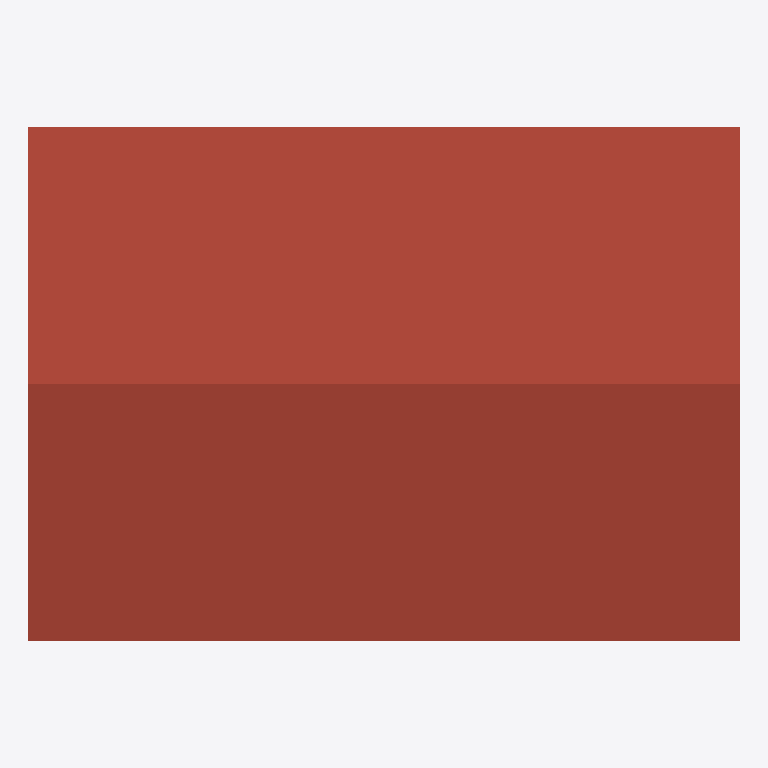
Plan cut of the same IFC building model at storey 'Cobertura' (level 2.80 m, cut at 4.20 m), seen from above with north up, elements coloured by IFC class: 1 roof (red-brown). Cut surfaces are drawn darker.
Extent 7.2 m × 5.2 m × 4.1 m (x, y, z). Storeys (2): Térreo at 0.00 m; Cobertura at 2.80 m. Elements (16): 5 IfcWall, 3 IfcWindow, 2 IfcDoor, 2 IfcPipeSegment, 1 IfcCovering, 1 IfcPipeFitting, 1 IfcRoof, 1 IfcSlab.

HEADER;
FILE_DESCRIPTION(('ViewDefinition [ReferenceView_V1.2]'),'2;1');
FILE_NAME('Edificação simples — arquitetura e água fria.ifc','2026-01-01T00:00:00.000Z',(''),(''),'HydroBIM','HydroBIM','');
FILE_SCHEMA(('IFC4X3'));
ENDSEC;
DATA;
#26=IFCPROJECT('1oGfnc06n4O8K$fA6ZYInC',$,'Edificação simples — arquitetura e água fria',$,$,$,$,(#24),#19);
#32=IFCSITE('1TjPakI8zSHht4Zd0Ga5QP',$,'Edificação simples — arquitetura e água fria',$,$,#31,$,$,.ELEMENT.,$,$,$,$,$);
#39=IFCBUILDING('008T5c2UbMEBkfbER_QKrL',$,'Edificação simples — arquitetura e água fria',$,$,#38,$,$,.ELEMENT.,$,$,$);
#46=IFCBUILDINGSTOREY('0xl1bHSXPN6g_mAx6TJypj',$,'Térreo',$,$,#45,$,$,.ELEMENT.,0.0);
#52=IFCBUILDINGSTOREY('1jhKYD1XnPm9baUk8lN5bb',$,'Cobertura',$,$,#51,$,$,.ELEMENT.,2.8);
#869=IFCROOF('2xsPw8ikT8KPI1gW_n5Wje',$,'Telhado 1',$,'roof',#860,#868,'bbd99e88-b2e7-4851-9481-aa0fb1160b68',.GABLE_ROOF.);
ENDSEC;
